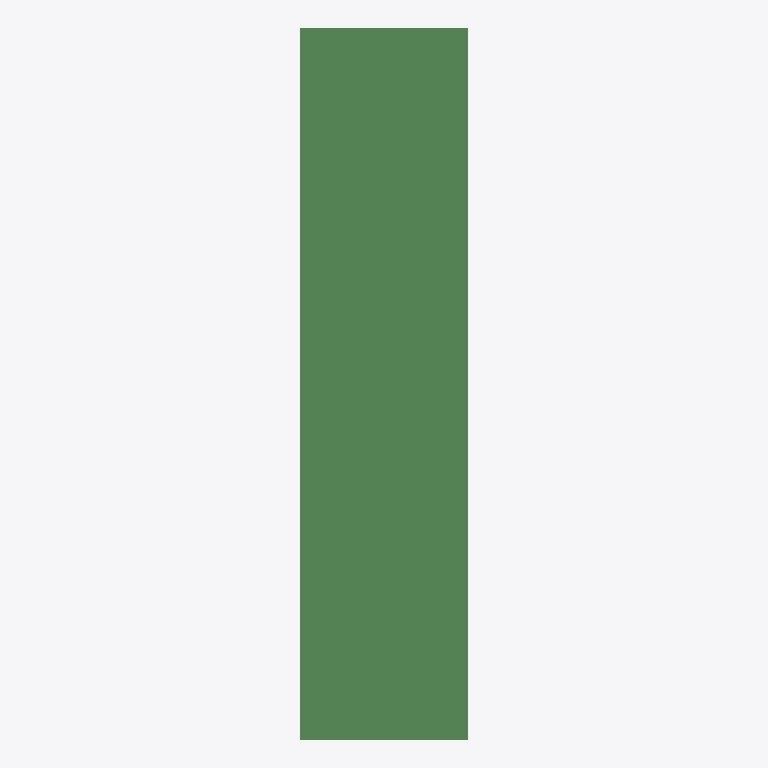
Plan cut of the same IFC building model at storey 'L1' (level 0.00 m, cut at 1.40 m), seen from above with north up, elements coloured by IFC class: 6 beams (green). Cut surfaces are drawn darker.
Extent 5.0 m × 6.8 m × 18.9 m (x, y, z). Storeys (2): L1 at 0.00 m; L2 at 3.66 m. Elements (49): 42 IfcColumn, 6 IfcBeam, 1 IfcBuildingElementProxy.

HEADER;
FILE_DESCRIPTION(('ViewDefinition [ReferenceView_V1.2]','RevitIdentifiers [ContentGUID: b1a31983-c413-41c2-acdd-ca775776362f, VersionGUID: 7634578c-0b8e-44df-84d2-955f66fe9691, NumberOfSaves: 0]','CoordinateReference [CoordinateBase: Shared Coordinates]','ExchangeRequirement [Structural]'),'2;1');
FILE_NAME('M_45_2L_NF_S_Sub_updated.ifc','2026-06-23T00:41:35+05:30',(''),(''),'ODA SDAI 25.12','Autodesk - Revit 27.0.20.10 (ENU) - 27.0.20.10','');
FILE_SCHEMA(('IFC4'));
ENDSEC;
DATA;
#27=IFCPROJECT('2nenc3n1D1mgpTodUeYSdV',#6,'Project Number',$,$,'Project Name','Project Status',(#22),#2338);
#41=IFCSITE('2nenc3n1D1mgpTodUeYSdT',#6,'The site:1246191',$,$,#40,$,$,.ELEMENT.,(42,21,31,401672),(-71,-3,-24,-345703),0.0,$,$);
#31=IFCBUILDING('2nenc3n1D1mgpTodUeYSdU',#6,'Building Name',$,$,#30,$,'Building Name',.ELEMENT.,$,$,#28);
#34=IFCBUILDINGSTOREY('2JF4e6axWHqu3u0C1FZlmi',#6,'L1',$,$,#33,$,'L1',.ELEMENT.,0.0);
#38=IFCBUILDINGSTOREY('1ZGO8hrFCHqw0v0026FpFv',#6,'L2',$,$,#37,$,'L2',.ELEMENT.,12.0);
#715=IFCBEAM('1sD5UC2uv4tuJIbLzcxPLl',#6,'Beam#57',$,$,#714,#711,'1246206',.NOTDEFINED.);
#1983=IFCBEAM('1sD5UC2uv4tuJIbLzcxPAB',#6,'Beam#54',$,$,#1982,#1979,'1246234',.NOTDEFINED.);
#351=IFCBEAM('1sD5UC2uv4tuJIbLzcxPLd',#6,'Beam#52',$,$,#350,#347,'1246198',.NOTDEFINED.);
#1208=IFCBEAM('1sD5UC2uv4tuJIbLzcxPAO',#6,'Beam#53',$,$,#1207,#1204,'1246217',.NOTDEFINED.);
#1126=IFCBEAM('1sD5UC2uv4tuJIbLzcxPAM',#6,'Beam#56',$,$,#1125,#1122,'1246215',.NOTDEFINED.);
#1525=IFCBEAM('1sD5UC2uv4tuJIbLzcxPA1',#6,'Beam#59',$,$,#1524,#1521,'1246224',.NOTDEFINED.);
ENDSEC;
